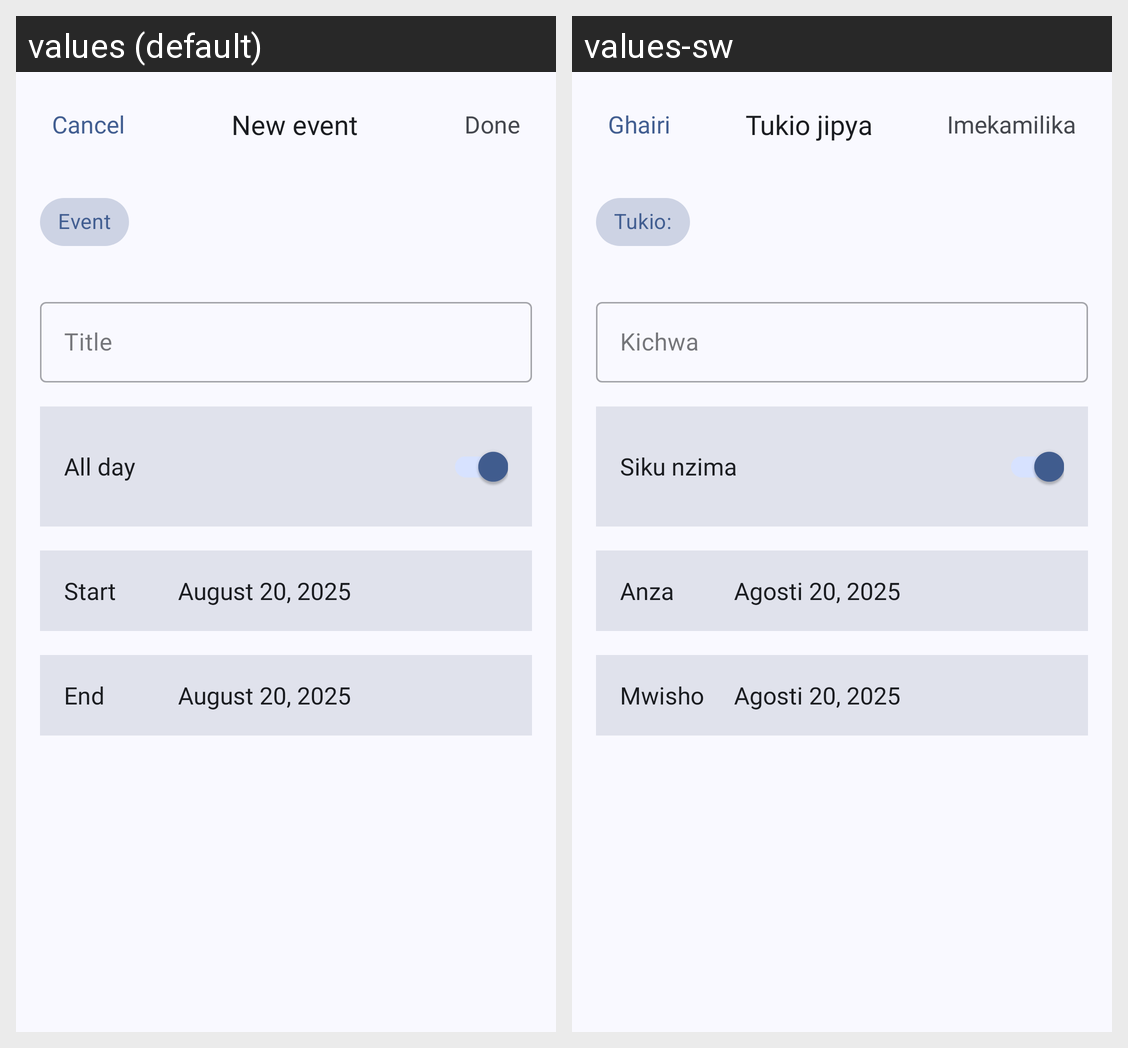

Locale-by-locale string values for the Android screen shown in this grid:
Android screen res/layout/dialog_new_event.xml rendered under 2 locales, left to right: values (default), values-sw. Device: Nexus 5 (rendered at 1080×1920; each locale shown at half size, 540×960, under a caption strip naming it); theme AppTheme.
Strings drawn on this screen, with the default value and each locale's value (text and hints the layout hard-codes, and strings that could not be matched under every locale, appear in the picture but are not listed):

cancel
  values: Cancel
  values-sw: Ghairi

new_event
  values: New event
  values-sw: Tukio jipya

done
  values: Done
  values-sw: Imekamilika

event
  values: Event
  values-sw: Tukio:

title
  values: Title
  values-sw: Kichwa

all_day
  values: All day
  values-sw: Siku nzima

start
  values: Start
  values-sw: Anza

august_20_2025
  values: August 20, 2025
  values-sw: Agosti 20, 2025

end
  values: End
  values-sw: Mwisho
